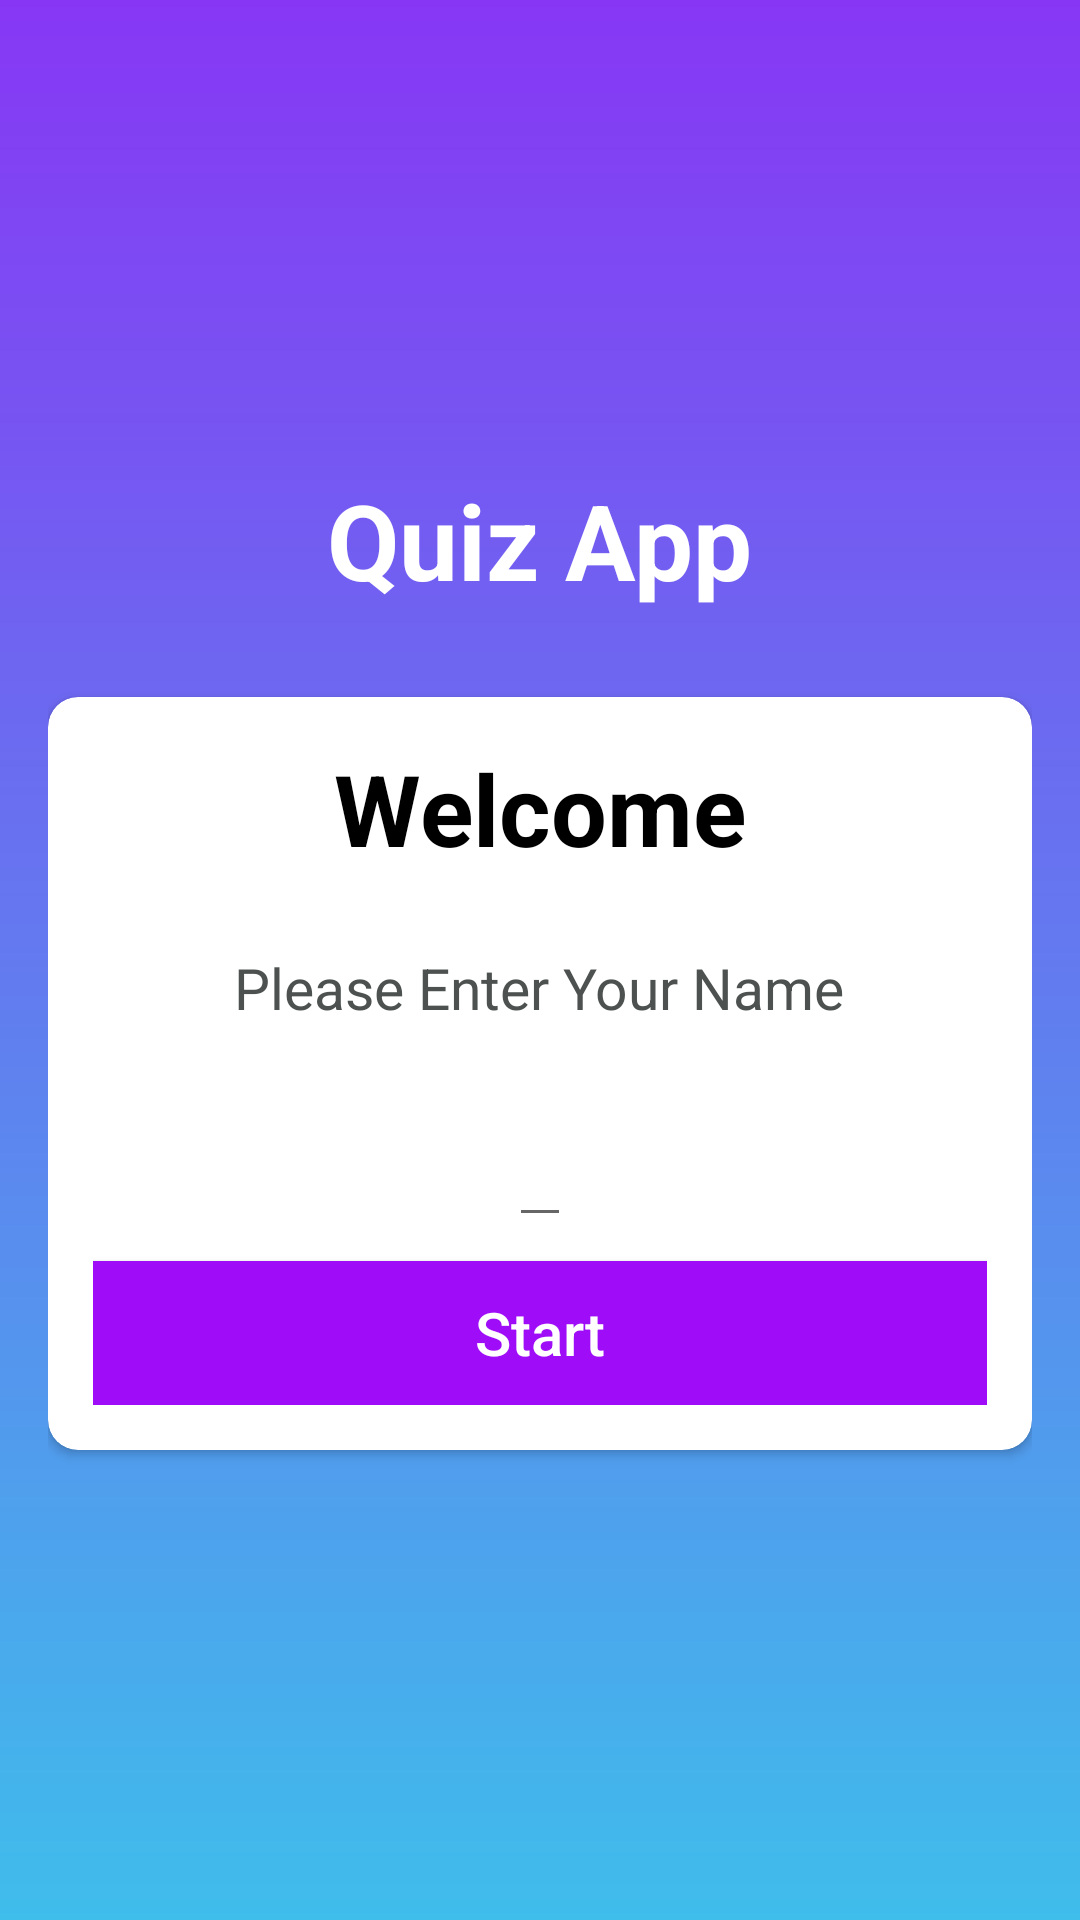

Layout XML and referenced resources for this Android screen:
<!-- AndroidManifest.xml: activity theme Theme.QuizApp -->
<!-- res/layout/activity_main.xml -->
<?xml version="1.0" encoding="utf-8"?>
<androidx.appcompat.widget.LinearLayoutCompat xmlns:android="http://schemas.android.com/apk/res/android"
    android:layout_width="match_parent"
    android:layout_height="match_parent"
    xmlns:app="http://schemas.android.com/apk/res-auto"
    android:orientation="vertical"
    android:padding="16dp"
    android:background="@drawable/background"
    android:gravity="center">

    
    <TextView
        android:text="@string/quiz_app"
        android:layout_width="wrap_content"
        android:layout_height="wrap_content"
        android:textSize="35sp"
        android:textColor="@color/white"
        android:textStyle="bold"
        android:layout_marginBottom="14dp"/>
    
    <androidx.cardview.widget.CardView
        android:layout_width="match_parent"
        android:layout_height="wrap_content"
        android:background="@color/white"
        app:cardCornerRadius="10dp"
        android:layout_marginTop="15dp"
        >
        
        <androidx.appcompat.widget.LinearLayoutCompat
            android:layout_width="match_parent"
            android:layout_height="wrap_content"
            android:orientation="vertical"
            android:gravity="center"
            android:padding="15dp">

            <TextView
                android:textSize="33sp"
                android:textStyle="bold"
                android:textColor="@color/black"
                android:text="@string/welcome"
                android:layout_width="wrap_content"
                android:layout_height="wrap_content"/>
            
            <TextView
                android:text="@string/please_enter_your_name"
                android:textSize="19sp"
                android:textStyle="normal"
                android:textColor="#4D5251"
                android:layout_marginTop="15dp"
                android:padding="10dp"
                android:layout_width="wrap_content"
                android:layout_height="wrap_content" />

            <com.google.android.material.textfield.TextInputLayout
                android:layout_marginTop="8dp"
                android:layout_width="wrap_content"
                android:layout_height="wrap_content"
                style="@style/ThemeOverlay.Material3.TextInputEditText.OutlinedBox">

                <com.google.android.material.textfield.TextInputEditText
                    android:id="@+id/editText_name"
                    android:hint="@string/name"
                    android:layout_width="wrap_content"
                    android:layout_height="wrap_content"/>

            </com.google.android.material.textfield.TextInputLayout>


            <Button
                android:id="@+id/button_start"
                android:layout_width="match_parent"
                android:layout_height="wrap_content"
                android:text="@string/start"
                android:textAllCaps="false"
                android:background="#9E0CF8"
                android:textColor="@color/white"
                android:textSize="20sp"
                android:layout_marginTop="8dp"/>

        </androidx.appcompat.widget.LinearLayoutCompat>
        
    </androidx.cardview.widget.CardView>

</androidx.appcompat.widget.LinearLayoutCompat>
<!-- resources referenced by this layout -->
<resources>
  <color name="black">#FF000000</color>
  <color name="white">#FFFFFFFF</color>
  <!-- drawable background (drawable) -->
  <?xml version="1.0" encoding="utf-8"?>
  <shape android:shape="rectangle" xmlns:android="http://schemas.android.com/apk/res/android">
     <gradient android:startColor="#8737F4"
         android:endColor="#3FBDEB"
         android:angle="83"/>
  
  </shape>
  <string name="name">Name</string>
  <string name="please_enter_your_name">Please Enter Your Name</string>
  <string name="quiz_app">Quiz App</string>
  <string name="start">Start</string>
  <string name="welcome">Welcome</string>
  <style name="Theme.QuizApp" parent="Theme.AppCompat.Light.NoActionBar">
          <item name="android:windowFullscreen">true</item>
      </style>
</resources>
